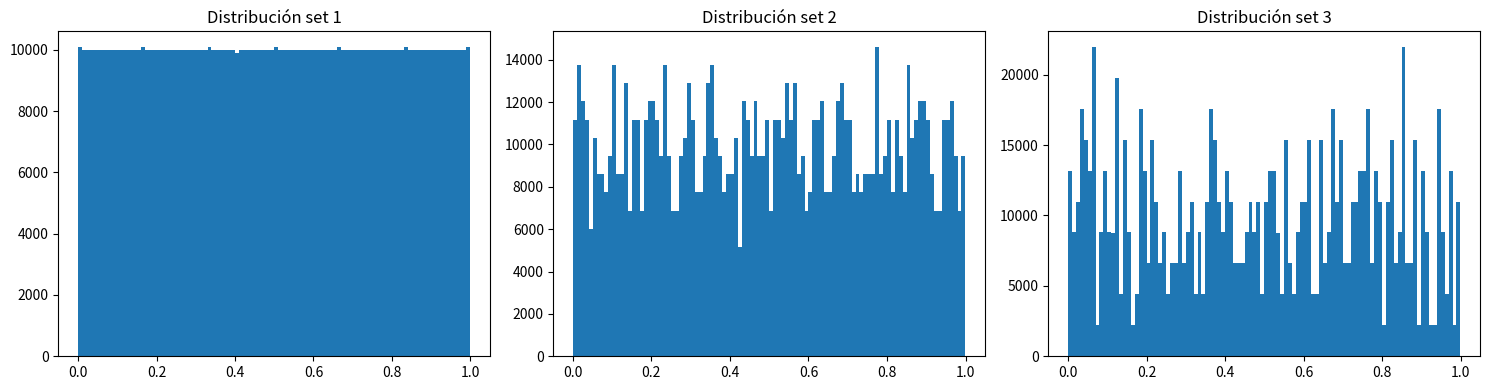

The script that saved this image:
import matplotlib.pyplot as plt

def periodicidad(m, a, c, seed):
    n = 1000000
    instancias_aleatorias = []
    for intento in range(1,n):
        seed = (a * seed + c) % m
        valor_aleatorio = seed / m
        if valor_aleatorio in instancias_aleatorias:
            return intento
        instancias_aleatorias.append(valor_aleatorio)



intento_1 = periodicidad(10007, 23, 17, 123)
intento_2 = periodicidad(10503, 89, 1, 123)
intento_3 = periodicidad(10021, 114, 37, 123)


print("\n")
print(f"Periodicidad para el set 1 después de {intento_1} instancias.")
print(f"Periodicidad para el set 2 después de {intento_2} instancias.")
print(f"Periodicidad para el set 3 después de {intento_3} instancias.")
print("\n")

def obtener_datos(m, a, c, seed, n=1000000):
    datos = []
    for _ in range(n):
        seed = (a * seed + c) % m
        valor_aleatorio = seed / m
        datos.append(valor_aleatorio)
    return datos

datos_1 = obtener_datos(10007, 23, 17, 123)
datos_2 = obtener_datos(10503, 89, 1, 123)
datos_3 = obtener_datos(10021, 114, 37, 123)

plt.figure(figsize=(15, 4))

plt.subplot(1, 3, 1)
plt.hist(datos_1, bins=100)
plt.title('Distribución set 1')

plt.subplot(1, 3, 2)
plt.hist(datos_2, bins=100)
plt.title('Distribución set 2')

plt.subplot(1, 3, 3)
plt.hist(datos_3, bins=100)
plt.title('Distribución set 3')

plt.tight_layout()
plt.show()
